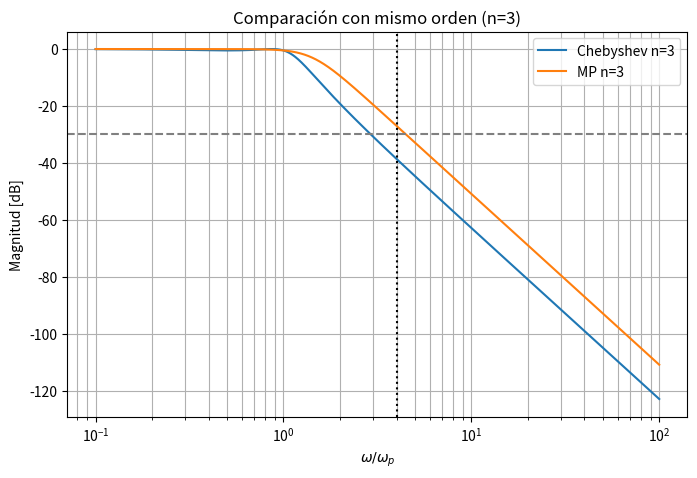
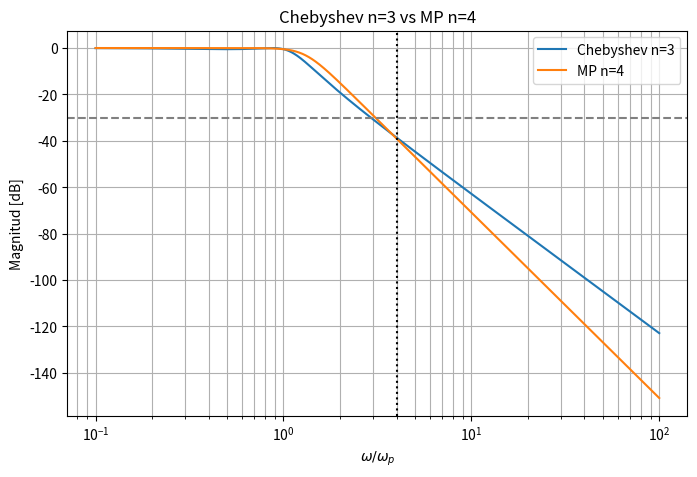

Python code for these plots, in order:
import numpy as np
import matplotlib.pyplot as plt

# Datos
alpha_max = 0.5
alpha_min = 30
ws = 4

epsilon = np.sqrt(10**(alpha_max/10) - 1)

w = np.logspace(-1, 2, 3000)

def H_cheby(w, n, eps):

    H = np.zeros_like(w)

    idx_pb = w <= 1
    idx_sb = w > 1

    H[idx_pb] = 1/np.sqrt(
        1 + eps**2 *
        np.cos(
            n*np.arccos(w[idx_pb])
        )**2
    )

    H[idx_sb] = 1/np.sqrt(
        1 + eps**2 *
        np.cosh(
            n*np.arccosh(w[idx_sb])
        )**2
    )

    return H


def H_mp(w, n, eps):

    return 1/np.sqrt(
        1 + eps**2 * w**(2*n)
    )

Hc3  = H_cheby(w, 3, epsilon)
Hmp3 = H_mp(w, 3, epsilon)
Hmp4 = H_mp(w, 4, epsilon)

# FIGURA 1
plt.figure(figsize=(8,5))

plt.semilogx(
    w,
    20*np.log10(Hc3),
    label='Chebyshev n=3'
)

plt.semilogx(
    w,
    20*np.log10(Hmp3),
    label='MP n=3'
)

plt.axvline(ws, color='k', linestyle=':')
plt.axhline(-alpha_min, color='gray', linestyle='--')

plt.grid(True, which='both')
plt.xlabel(r'$\omega/\omega_p$')
plt.ylabel('Magnitud [dB]')
plt.title('Comparación con mismo orden (n=3)')
plt.legend()

# FIGURA 2
plt.figure(figsize=(8,5))

plt.semilogx(
    w,
    20*np.log10(Hc3),
    label='Chebyshev n=3'
)

plt.semilogx(
    w,
    20*np.log10(Hmp4),
    label='MP n=4'
)

plt.axvline(ws, color='k', linestyle=':')
plt.axhline(-alpha_min, color='gray', linestyle='--')

plt.grid(True, which='both')
plt.xlabel(r'$\omega/\omega_p$')
plt.ylabel('Magnitud [dB]')
plt.title('Chebyshev n=3 vs MP n=4')
plt.legend()

plt.show()
